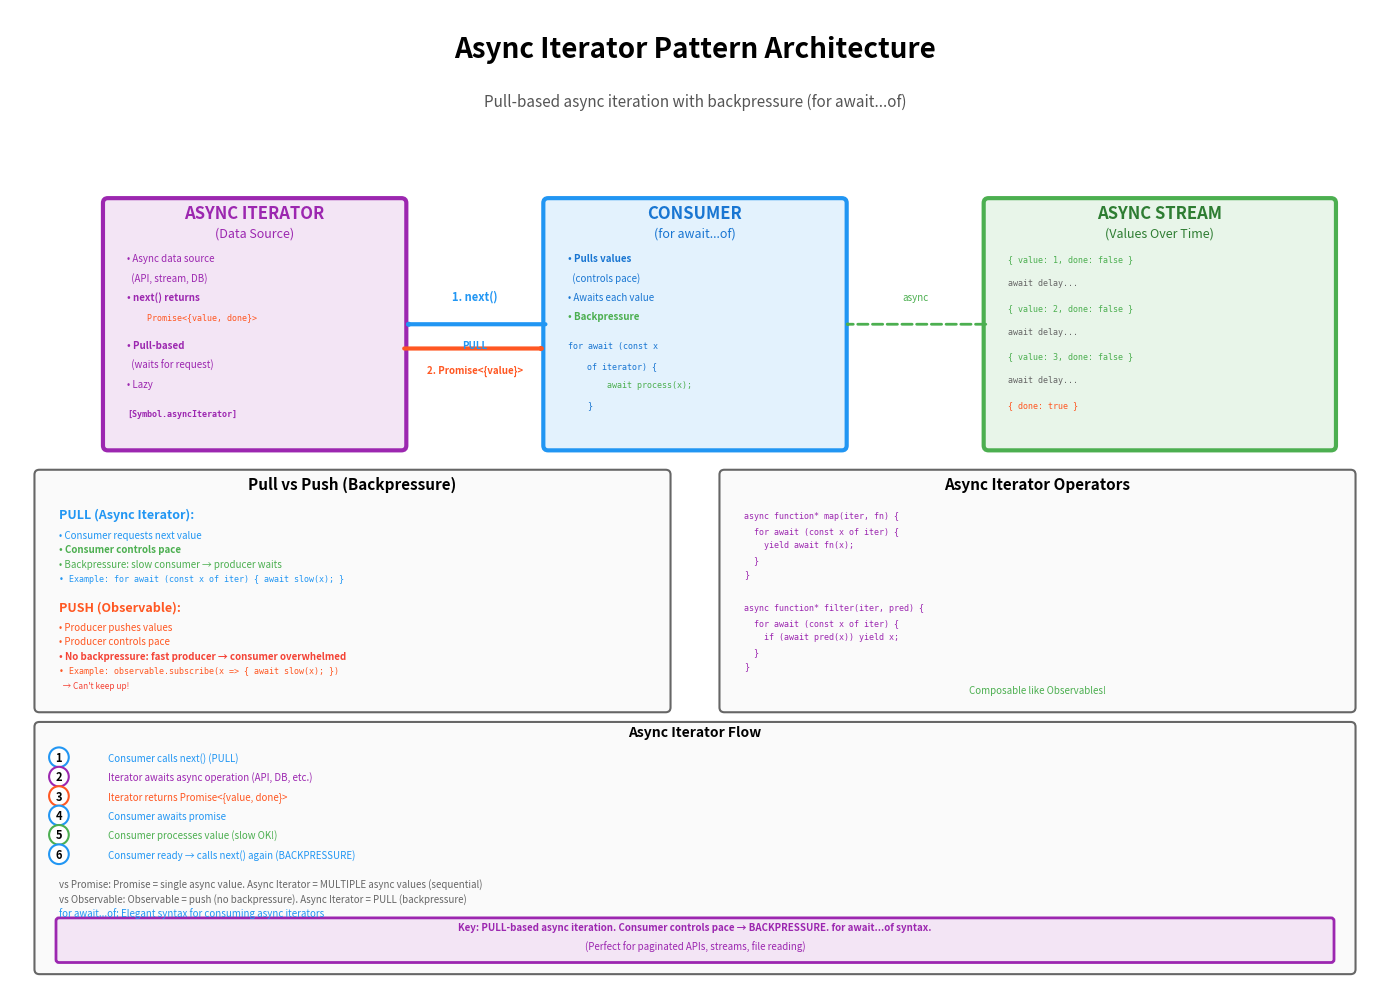

Write Python code to recreate this figure. (Note: this script raises an exception after producing the figure.)
import matplotlib.pyplot as plt
import matplotlib.patches as mpatches
from matplotlib.patches import FancyBboxPatch, FancyArrowPatch, Circle, Rectangle
import numpy as np

# Create figure and axis
fig, ax = plt.subplots(1, 1, figsize=(14, 10))
ax.set_xlim(0, 14)
ax.set_ylim(0, 10)
ax.axis('off')

# Title
ax.text(7, 9.5, 'Async Iterator Pattern Architecture', 
        fontsize=20, weight='bold', ha='center')
ax.text(7, 9.0, 'Pull-based async iteration with backpressure (for await...of)',
        fontsize=11, ha='center', style='italic', color='#555')

# Color scheme
color_iterator = '#9C27B0'
color_consumer = '#2196F3'
color_value = '#4CAF50'
color_promise = '#FF5722'

# ===== ASYNC ITERATOR =====
iterator_box = FancyBboxPatch((1.0, 5.5), 3.0, 2.5,
                              boxstyle="round,pad=0.05", 
                              edgecolor='#9C27B0', facecolor='#F3E5F5',
                              linewidth=3)
ax.add_patch(iterator_box)
ax.text(2.5, 7.85, 'ASYNC ITERATOR', fontsize=12, ha='center', weight='bold', color='#9C27B0')
ax.text(2.5, 7.65, '(Data Source)', fontsize=9, ha='center', style='italic', color='#9C27B0')

ax.text(1.2, 7.4, '• Async data source', fontsize=7, ha='left', color='#9C27B0')
ax.text(1.2, 7.2, '  (API, stream, DB)', fontsize=7, ha='left', color='#9C27B0')
ax.text(1.2, 7.0, '• next() returns', fontsize=7, ha='left', weight='bold', color='#9C27B0')
ax.text(1.4, 6.8, 'Promise<{value, done}>', fontsize=6, ha='left', family='monospace', color='#FF5722')

ax.text(1.2, 6.5, '• Pull-based', fontsize=7, ha='left', weight='bold', color='#9C27B0')
ax.text(1.2, 6.3, '  (waits for request)', fontsize=7, ha='left', color='#9C27B0')
ax.text(1.2, 6.1, '• Lazy', fontsize=7, ha='left', color='#9C27B0')

# Symbol
ax.text(1.2, 5.8, '[Symbol.asyncIterator]', fontsize=6, ha='left', family='monospace', color='#9C27B0', weight='bold')

# ===== CONSUMER =====
consumer_box = FancyBboxPatch((5.5, 5.5), 3.0, 2.5,
                             boxstyle="round,pad=0.05", 
                             edgecolor='#2196F3', facecolor='#E3F2FD',
                             linewidth=3)
ax.add_patch(consumer_box)
ax.text(7.0, 7.85, 'CONSUMER', fontsize=12, ha='center', weight='bold', color='#1976D2')
ax.text(7.0, 7.65, '(for await...of)', fontsize=9, ha='center', style='italic', color='#1976D2')

ax.text(5.7, 7.4, '• Pulls values', fontsize=7, ha='left', weight='bold', color='#1976D2')
ax.text(5.7, 7.2, '  (controls pace)', fontsize=7, ha='left', color='#1976D2')
ax.text(5.7, 7.0, '• Awaits each value', fontsize=7, ha='left', color='#1976D2')
ax.text(5.7, 6.8, '• Backpressure', fontsize=7, ha='left', weight='bold', color='#4CAF50')

# Code
ax.text(5.7, 6.5, 'for await (const x', fontsize=6, ha='left', family='monospace', color='#1976D2')
ax.text(5.9, 6.3, 'of iterator) {', fontsize=6, ha='left', family='monospace', color='#1976D2')
ax.text(6.1, 6.1, 'await process(x);', fontsize=6, ha='left', family='monospace', color='#4CAF50')
ax.text(5.9, 5.9, '}', fontsize=6, ha='left', family='monospace', color='#1976D2')

# ===== VALUES (STREAM) =====
values_box = FancyBboxPatch((10.0, 5.5), 3.5, 2.5,
                           boxstyle="round,pad=0.05", 
                           edgecolor='#4CAF50', facecolor='#E8F5E9',
                           linewidth=3)
ax.add_patch(values_box)
ax.text(11.75, 7.85, 'ASYNC STREAM', fontsize=12, ha='center', weight='bold', color='#2E7D32')
ax.text(11.75, 7.65, '(Values Over Time)', fontsize=9, ha='center', style='italic', color='#2E7D32')

# Stream visualization
stream_values = [
    ('{ value: 1, done: false }', 7.4, '#4CAF50'),
    ('await delay...', 7.15, '#666'),
    ('{ value: 2, done: false }', 6.9, '#4CAF50'),
    ('await delay...', 6.65, '#666'),
    ('{ value: 3, done: false }', 6.4, '#4CAF50'),
    ('await delay...', 6.15, '#666'),
    ('{ done: true }', 5.9, '#FF5722')
]

for text, y, color in stream_values:
    ax.text(10.2, y, text, fontsize=6, ha='left', family='monospace', color=color)

# ===== FLOW ARROWS =====

# 1. Consumer → Iterator (pull request)
arrow1 = FancyArrowPatch((5.5, 6.75), (4.0, 6.75),
                        arrowstyle='->,head_width=0.4,head_length=0.6',
                        color='#2196F3', linewidth=3)
ax.add_patch(arrow1)
ax.text(4.75, 7.0, '1. next()', fontsize=8, ha='center', weight='bold', color='#2196F3')
ax.text(4.75, 6.5, 'PULL', fontsize=7, ha='center', style='italic', color='#2196F3', weight='bold')

# 2. Iterator → Consumer (promise returns value)
arrow2 = FancyArrowPatch((4.0, 6.5), (5.5, 6.5),
                        arrowstyle='->,head_width=0.4,head_length=0.6',
                        color='#FF5722', linewidth=3)
ax.add_patch(arrow2)
ax.text(4.75, 6.25, '2. Promise<{value}>', fontsize=7, ha='center', weight='bold', color='#FF5722')

# 3. Values from stream
arrow3 = FancyArrowPatch((10.0, 6.75), (8.5, 6.75),
                        arrowstyle='->,head_width=0.3,head_length=0.5',
                        color='#4CAF50', linewidth=2, linestyle='dashed')
ax.add_patch(arrow3)
ax.text(9.25, 7.0, 'async', fontsize=7, ha='center', style='italic', color='#4CAF50')

# ===== PULL VS PUSH =====
pull_push_box = FancyBboxPatch((0.3, 2.8), 6.4, 2.4,
                              boxstyle="round,pad=0.05", 
                              edgecolor='#666', facecolor='#FAFAFA',
                              linewidth=1.5)
ax.add_patch(pull_push_box)
ax.text(3.5, 5.05, 'Pull vs Push (Backpressure)', fontsize=11, ha='center', weight='bold')

ax.text(0.5, 4.75, 'PULL (Async Iterator):', fontsize=9, ha='left', weight='bold', color='#2196F3')
ax.text(0.5, 4.55, '• Consumer requests next value', fontsize=7, ha='left', color='#2196F3')
ax.text(0.5, 4.40, '• Consumer controls pace', fontsize=7, ha='left', weight='bold', color='#4CAF50')
ax.text(0.5, 4.25, '• Backpressure: slow consumer → producer waits', fontsize=7, ha='left', color='#4CAF50')
ax.text(0.5, 4.10, '• Example: for await (const x of iter) { await slow(x); }', fontsize=6, ha='left', family='monospace', color='#2196F3')

ax.text(0.5, 3.8, 'PUSH (Observable):', fontsize=9, ha='left', weight='bold', color='#FF5722')
ax.text(0.5, 3.60, '• Producer pushes values', fontsize=7, ha='left', color='#FF5722')
ax.text(0.5, 3.45, '• Producer controls pace', fontsize=7, ha='left', color='#FF5722')
ax.text(0.5, 3.30, '• No backpressure: fast producer → consumer overwhelmed', fontsize=7, ha='left', weight='bold', color='#F44336')
ax.text(0.5, 3.15, '• Example: observable.subscribe(x => { await slow(x); })', fontsize=6, ha='left', family='monospace', color='#FF5722')
ax.text(0.5, 3.00, '  → Can\'t keep up!', fontsize=6, ha='left', style='italic', color='#F44336')

# ===== OPERATORS =====
operators_box = FancyBboxPatch((7.3, 2.8), 6.4, 2.4,
                              boxstyle="round,pad=0.05", 
                              edgecolor='#666', facecolor='#FAFAFA',
                              linewidth=1.5)
ax.add_patch(operators_box)
ax.text(10.5, 5.05, 'Async Iterator Operators', fontsize=11, ha='center', weight='bold')

operators_code = [
    ('async function* map(iter, fn) {', 4.75),
    ('  for await (const x of iter) {', 4.60),
    ('    yield await fn(x);', 4.45),
    ('  }', 4.30),
    ('}', 4.15),
    ('', 3.95),
    ('async function* filter(iter, pred) {', 3.80),
    ('  for await (const x of iter) {', 3.65),
    ('    if (await pred(x)) yield x;', 3.50),
    ('  }', 3.35),
    ('}', 3.20),
    ('', 3.00)
]

for code, y in operators_code:
    if code:
        ax.text(7.5, y, code, fontsize=6, ha='left', family='monospace', color='#9C27B0')

ax.text(10.5, 2.95, 'Composable like Observables!', fontsize=7, ha='center', style='italic', color='#4CAF50')

# ===== FLOW =====
flow_box = FancyBboxPatch((0.3, 0.1), 13.4, 2.5,
                         boxstyle="round,pad=0.05", 
                         edgecolor='#666', facecolor='#FAFAFA',
                         linewidth=1.5)
ax.add_patch(flow_box)
ax.text(7, 2.5, 'Async Iterator Flow', fontsize=10, ha='center', weight='bold')

flow_steps = [
    ('1', 'Consumer calls next() (PULL)', 2.25, '#2196F3'),
    ('2', 'Iterator awaits async operation (API, DB, etc.)', 2.05, '#9C27B0'),
    ('3', 'Iterator returns Promise<{value, done}>', 1.85, '#FF5722'),
    ('4', 'Consumer awaits promise', 1.65, '#2196F3'),
    ('5', 'Consumer processes value (slow OK!)', 1.45, '#4CAF50'),
    ('6', 'Consumer ready → calls next() again (BACKPRESSURE)', 1.25, '#2196F3')
]

for num, text, y, color in flow_steps:
    ax.text(0.5, y, num, fontsize=8, ha='center', weight='bold',
           bbox=dict(boxstyle='circle', facecolor='white', edgecolor=color, linewidth=1.5))
    ax.text(1.0, y, text, fontsize=7, ha='left', color=color)

# vs Promise
comparison = [
    ('vs Promise: Promise = single async value. Async Iterator = MULTIPLE async values (sequential)', 0.95, '#666'),
    ('vs Observable: Observable = push (no backpressure). Async Iterator = PULL (backpressure)', 0.80, '#666'),
    ('for await...of: Elegant syntax for consuming async iterators', 0.65, '#2196F3')
]

for text, y, color in comparison:
    ax.text(0.5, y, text, fontsize=7, ha='left', style='italic', color=color)

# Key principle
principle_box = FancyBboxPatch((0.5, 0.2), 13.0, 0.4,
                              boxstyle="round,pad=0.03", 
                              edgecolor='#9C27B0', facecolor='#F3E5F5',
                              linewidth=2)
ax.add_patch(principle_box)
ax.text(7, 0.5, 'Key: PULL-based async iteration. Consumer controls pace → BACKPRESSURE. for await...of syntax.', 
       fontsize=7, ha='center', weight='bold', color='#9C27B0')
ax.text(7, 0.3, '(Perfect for paginated APIs, streams, file reading)', 
       fontsize=7, ha='center', style='italic', color='#9C27B0')

plt.tight_layout()
plt.savefig('docs/images/async_iterator_pattern.png', dpi=300, bbox_inches='tight', facecolor='white')
print("✓ Async Iterator Pattern diagram generated: docs/images/async_iterator_pattern.png")

